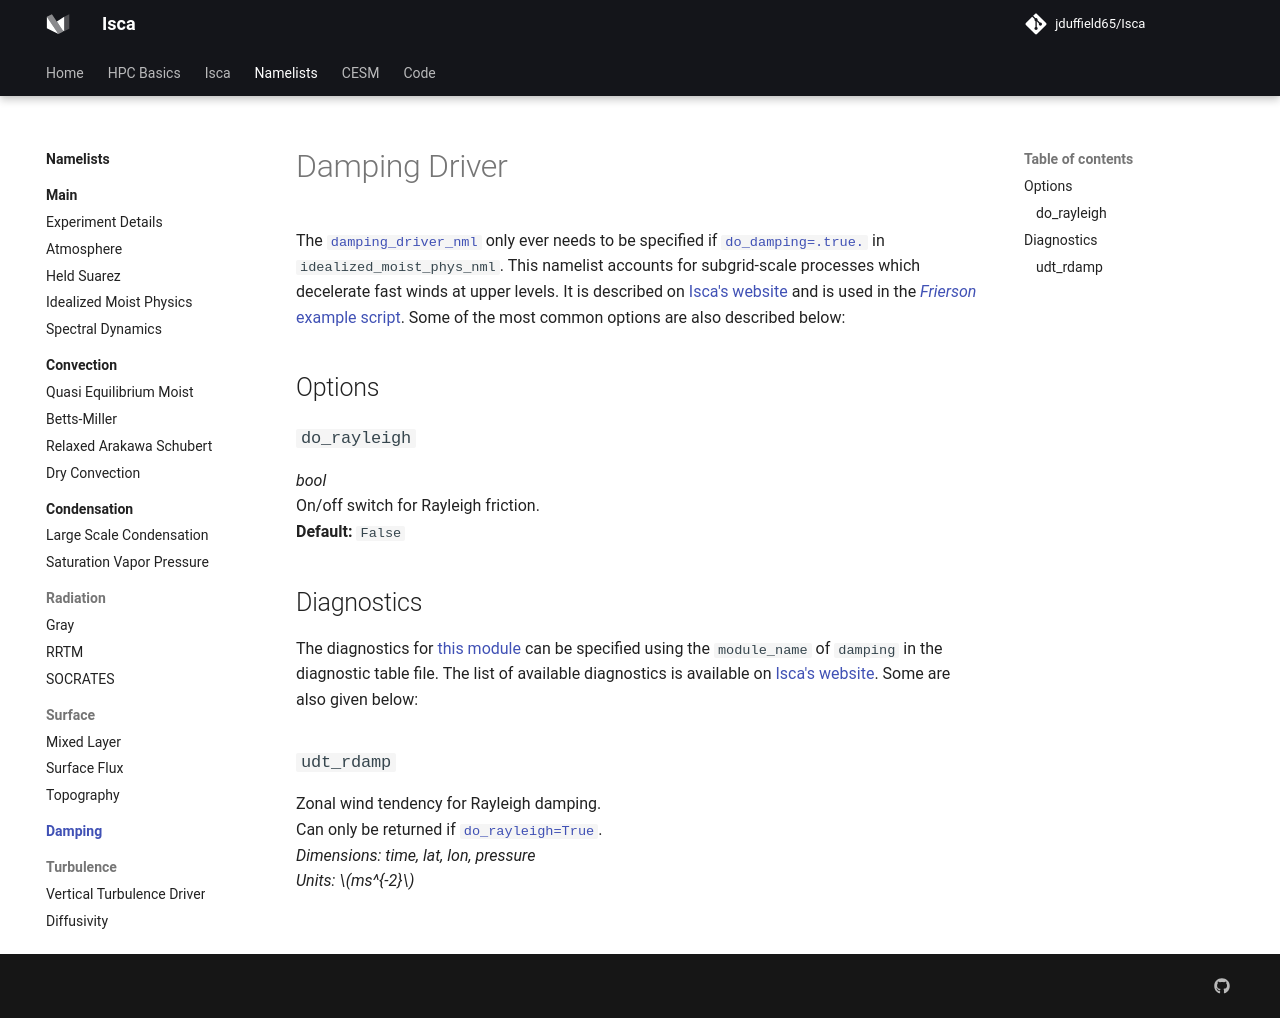

repository: jduffield65/Isca · page: namelists/damping/index.html · generator: mkdocs

# Damping Driver
The [`damping_driver_nml`](https://github.com/ExeClim/Isca/blob/master/src/atmos_param/damping_driver/damping_driver.f90) 
only ever needs to be specified if 
[`do_damping=.true.`](../main/idealized_moist_physics.md#do_damping) in 
`idealized_moist_phys_nml`.
This namelist accounts for subgrid-scale processes which decelerate fast winds at upper levels. 
It is described on [Isca's website](https://execlim.github.io/Isca/modules/damping_driver.html) and is used
in the 
[*Frierson* example script](https://github.com/ExeClim/Isca/blob/master/exp/test_cases/frierson/frierson_test_case.py). 
Some of the most common options are also described below:

## Options
### `do_rayleigh`
*bool*</br> 
On/off switch for Rayleigh friction. </br>
**Default:** `False`

## Diagnostics
The diagnostics for 
[this module](https://github.com/ExeClim/Isca/blob/master/src/atmos_param/damping_driver/damping_driver.f90) 
can be specified using the `module_name` of `damping` in the 
diagnostic table file. The list of available diagnostics is available on 
[Isca's website](https://execlim.github.io/Isca/modules/damping_driver.html#diagnostics). 
Some are also given below:

### `udt_rdamp`
Zonal wind tendency for Rayleigh damping.</br>
Can only be returned if [`do_rayleigh=True`](#do_rayleigh).</br>
*Dimensions: time, lat, lon, pressure*</br>
*Units: $ms^{-2}$*
